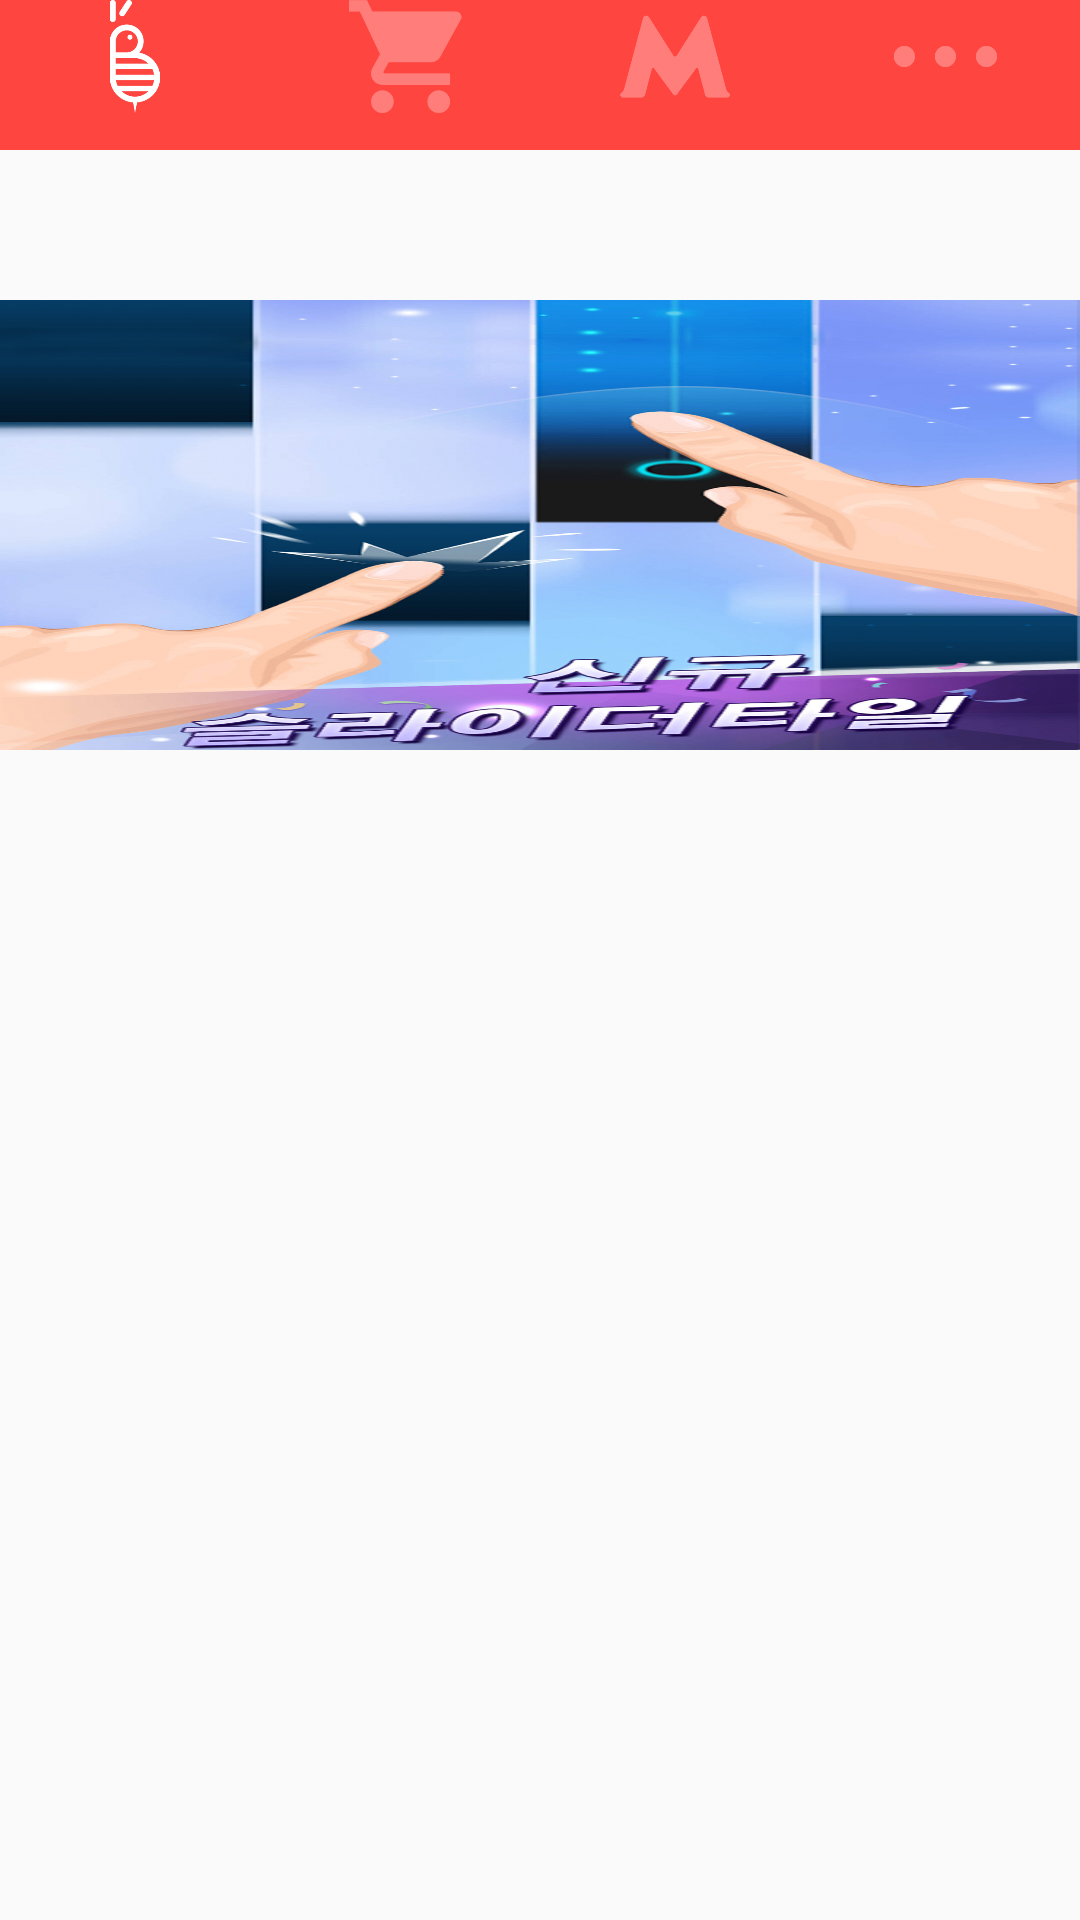

Layout XML and referenced resources for this Android screen:
<!-- AndroidManifest.xml: application theme AppTheme -->
<!-- res/layout/activity_main.xml -->
<?xml version="1.0" encoding="utf-8"?>
<LinearLayout xmlns:android="http://schemas.android.com/apk/res/android"
    xmlns:app="http://schemas.android.com/apk/res-auto"
    xmlns:tools="http://schemas.android.com/tools"
    android:layout_width="match_parent"
    android:layout_height="match_parent"
    android:orientation="vertical"
    tools:context=".activities.MainActivity">

    <LinearLayout
        android:background="#ff4540"
        android:layout_width="match_parent"
        android:layout_height="50dp"
        android:orientation="horizontal">


        <LinearLayout
            android:id="@+id/abee_main_icon_ll1"
            android:layout_weight="1"
            android:layout_width="match_parent"
            android:layout_height="match_parent"
            android:orientation="vertical">

            <ImageView
                android:src="@drawable/home"
                android:layout_weight="1"
                android:layout_width="match_parent"
                android:layout_height="match_parent"></ImageView>

            <TextView
                android:layout_weight="3"
                android:layout_width="match_parent"
                android:layout_height="match_parent"></TextView>
        </LinearLayout>


        <LinearLayout
            android:id="@+id/abee_main_icon_ll2"
            android:layout_weight="1"
            android:layout_width="match_parent"
            android:layout_height="match_parent"
            android:orientation="vertical">

            <ImageView
                android:src="@drawable/not_shop"
                android:layout_weight="1"
                android:layout_width="match_parent"
                android:layout_height="match_parent"></ImageView>

            <TextView
                android:layout_weight="3"
                android:layout_width="match_parent"
                android:layout_height="match_parent"></TextView>
        </LinearLayout>


        <LinearLayout
            android:id="@+id/abee_main_icon_ll3"
            android:layout_weight="1"
            android:layout_width="match_parent"
            android:layout_height="match_parent"
            android:orientation="vertical">

            <ImageView
                android:src="@drawable/not_mission"
                android:layout_weight="1"
                android:layout_width="match_parent"
                android:layout_height="match_parent"></ImageView>

            <TextView
                android:layout_weight="3"
                android:layout_width="match_parent"
                android:layout_height="match_parent"></TextView>
        </LinearLayout>


        <LinearLayout
            android:id="@+id/abee_main_icon_ll4"
            android:layout_weight="1"
            android:layout_width="match_parent"
            android:layout_height="match_parent"
            android:orientation="vertical">

            <ImageView
                android:src="@drawable/not_more"
                android:layout_weight="1"
                android:layout_width="match_parent"
                android:layout_height="match_parent"></ImageView>

            <TextView
                android:layout_weight="3"
                android:layout_width="match_parent"
                android:layout_height="match_parent"></TextView>
        </LinearLayout>


    </LinearLayout>

    <LinearLayout
        android:layout_width="match_parent"
        android:layout_height="50dp"
        android:orientation="horizontal">


        <LinearLayout
            android:layout_width="match_parent"
            android:layout_height="match_parent"
            android:layout_weight="1"></LinearLayout>

    </LinearLayout>



    <ScrollView
        android:layout_width="match_parent"
        android:layout_height="match_parent">


        <LinearLayout
            android:layout_width="match_parent"
            android:layout_height="match_parent"
            android:orientation="vertical">



            <LinearLayout
                android:layout_width="match_parent"
                android:layout_height="150dp">

                <ImageView
                    android:layout_width="match_parent"
                    android:layout_height="match_parent"
                    android:scaleType="fitXY"
                    android:src="@drawable/abee_ad_1"></ImageView>
            </LinearLayout>

            <FrameLayout
                android:layout_width="match_parent"
                android:layout_height="match_parent">

                <LinearLayout
                    android:layout_width="match_parent"
                    android:layout_height="match_parent"
                    android:orientation="vertical">

                </LinearLayout>


            </FrameLayout>

        </LinearLayout>
    </ScrollView>
</LinearLayout>
<!-- resources referenced by this layout -->
<resources>
  <!-- drawable abee_ad_1: png bitmap (drawable, 852795 bytes) -->
  <!-- drawable home: png bitmap (drawable, 7932 bytes) -->
  <!-- drawable not_mission: png bitmap (drawable, 6576 bytes) -->
  <!-- drawable not_more: png bitmap (drawable, 4154 bytes) -->
  <!-- drawable not_shop: png bitmap (drawable, 7049 bytes) -->
  <style name="AppTheme" parent="Theme.AppCompat.Light.NoActionBar">
          
          <item name="colorPrimary">@color/colorPrimary</item>
          <item name="colorPrimaryDark">@color/colorPrimaryDark</item>
          <item name="colorAccent">@color/colorAccent</item>
      </style>
  <!-- not gathered from this repository: default colours our renderer supplied (Android Studio template values) -->
  <color name="colorPrimary">#FF6200EE</color>
  <color name="colorPrimaryDark">#FF3700B3</color>
  <color name="colorAccent">#FF03DAC5</color>
</resources>
